Dataset: ssds-2025 (GitHub, luriahc/ssds-2025). Classes: Admiralty, Ang Mo Kio, Bukit Panjang, Bukit Timah, Buona Vista, Changi, Choa Chu Kang Central, Choa Chu Kang South, Clementi, East Coast Parkway, Jurong Island, Jurong Pier, Jurong West, Kent Ridge, Kranji Reservoir, Lim Chu Kang, Lower Peirce Reservoir, Macritchie Reservoir, Mandai, Marina Barrage, Marine Parade, Newton, Nicoll Highway, Pasir Panjang, Pasir Ris Central, Pasir Ris West, Paya Lebar, Pulau Ubin, Punggol, Queenstown, Seletar, Sembawang, Sentosa Island, Simei, Somerset Road, Tai Seng, Tanjong Katong, Tengah, Toa Payoh, Tuas, Tuas South, Ulu Pandan, Upper Peirce Reservoir, Whampoa.

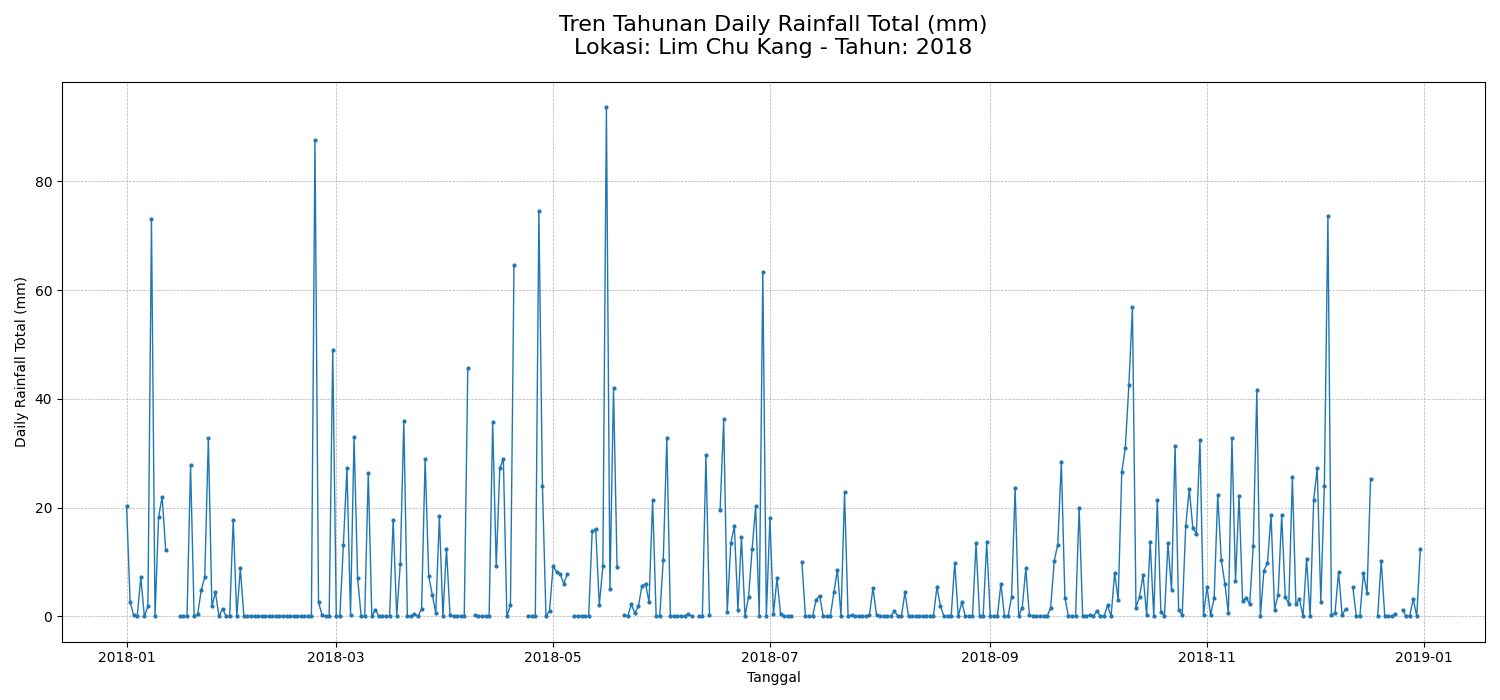
Label: Lim Chu Kang

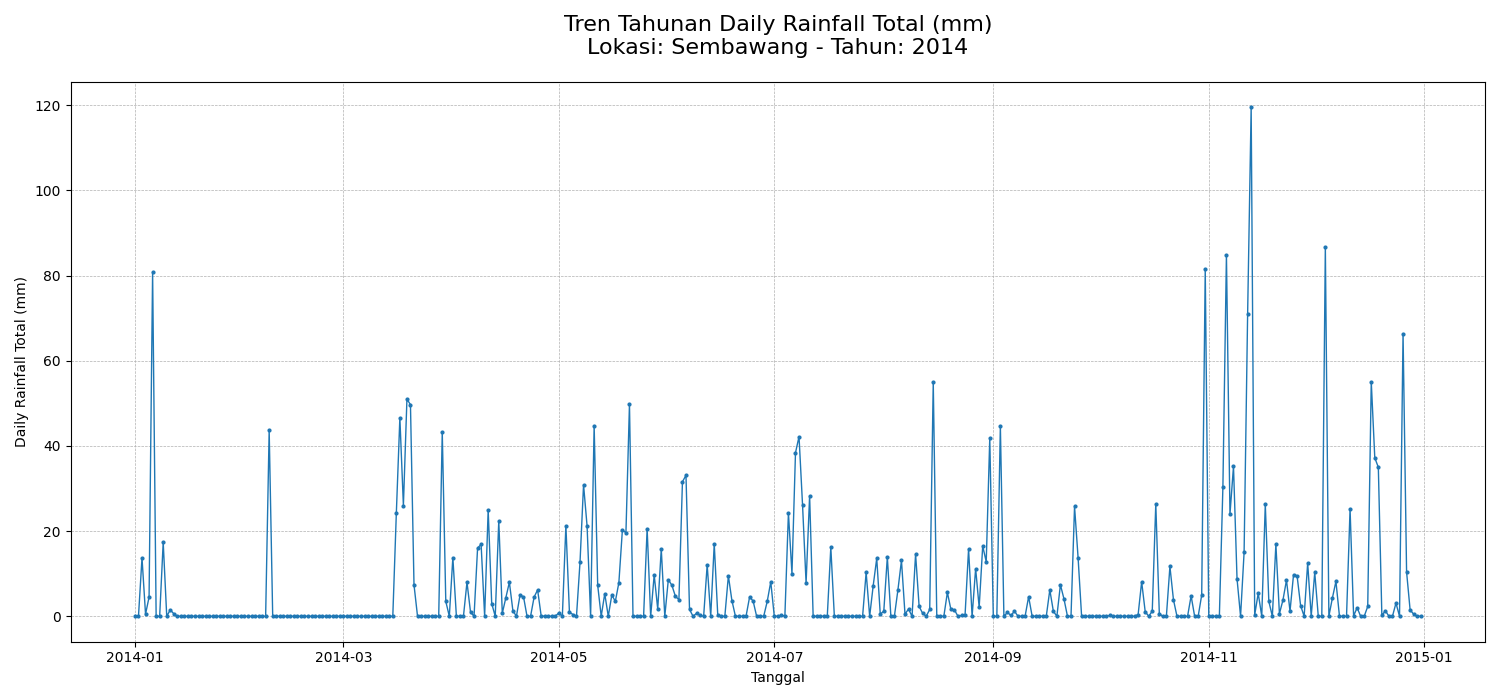
Label: Sembawang

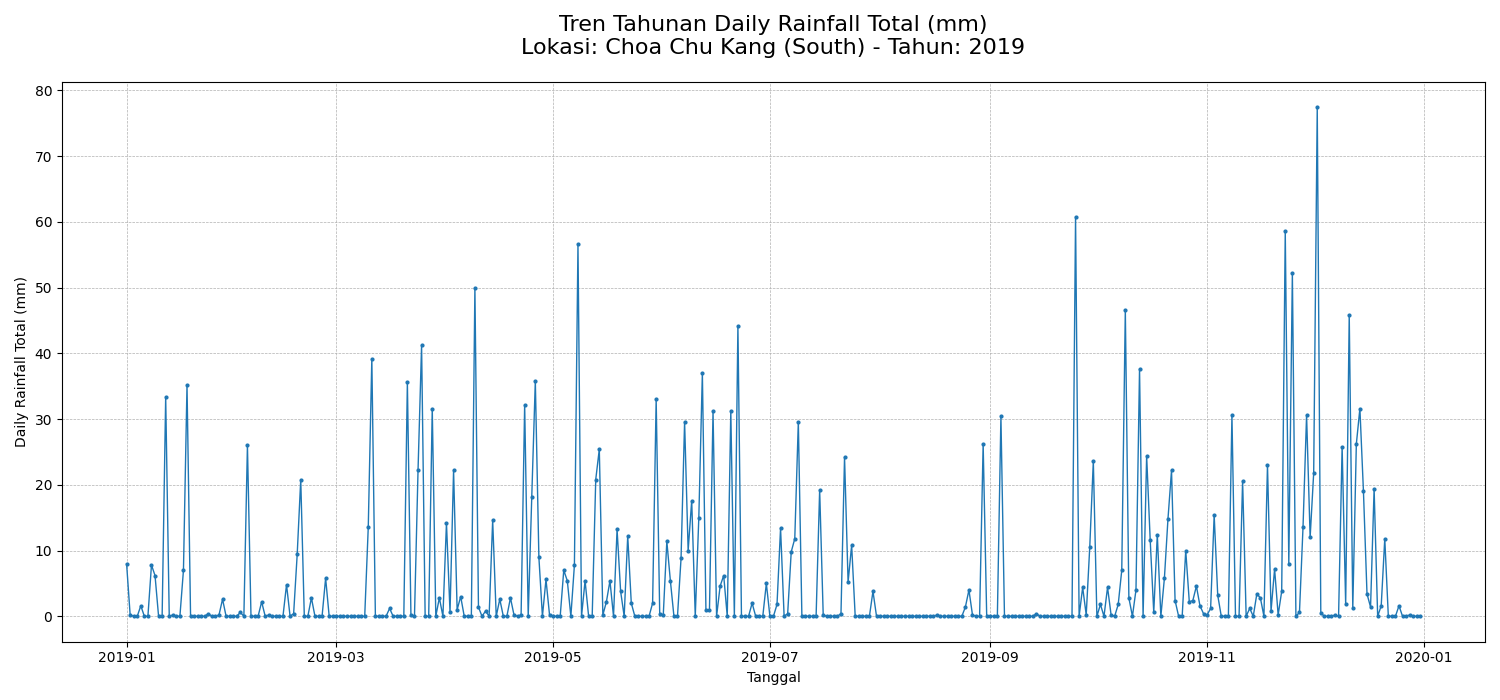
Label: Choa Chu Kang South

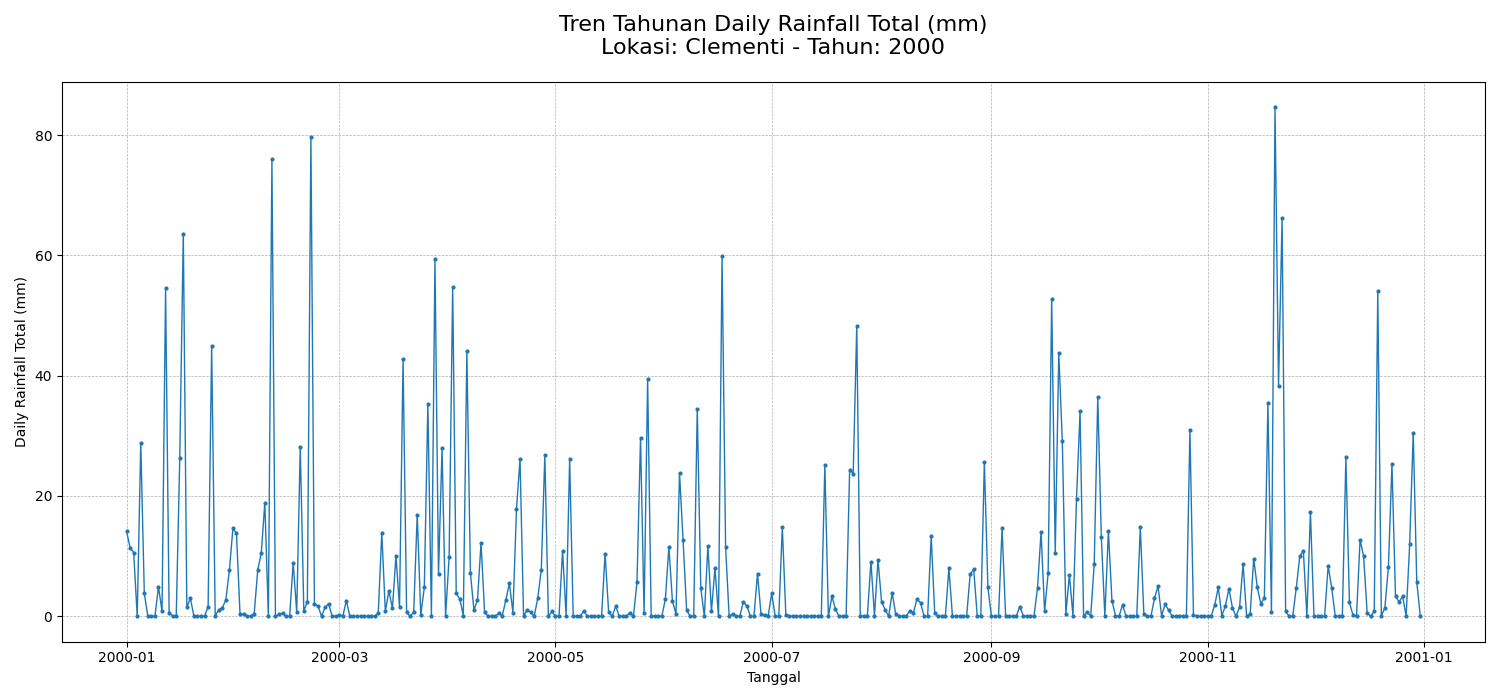
Label: Clementi

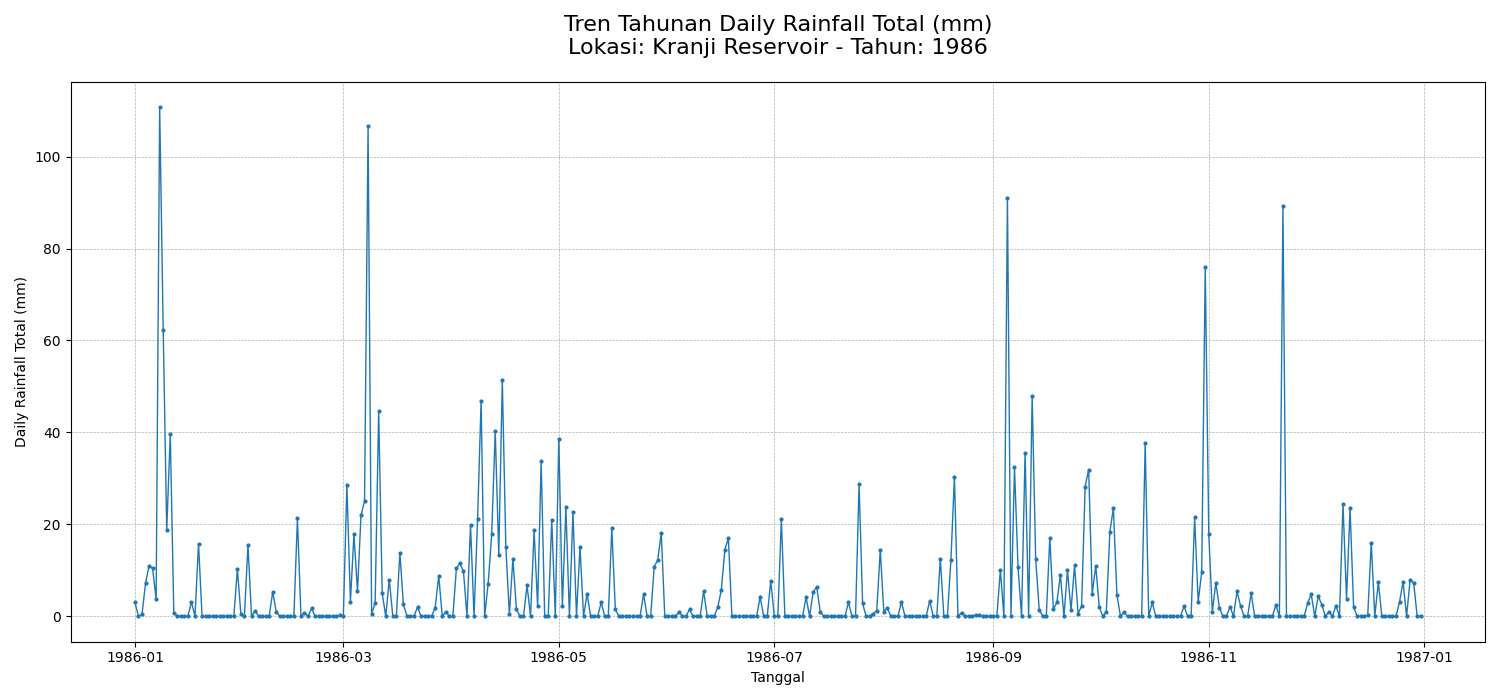
Label: Kranji Reservoir

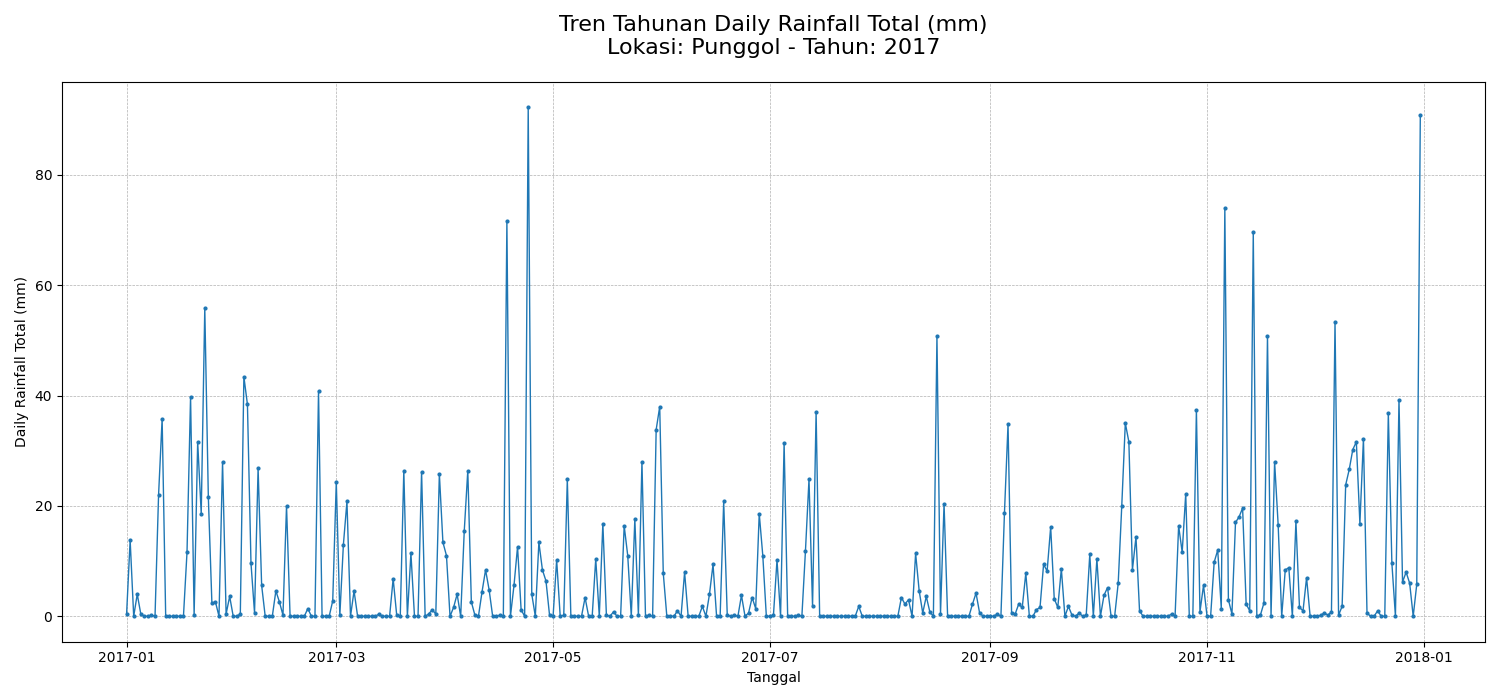
Label: Punggol
